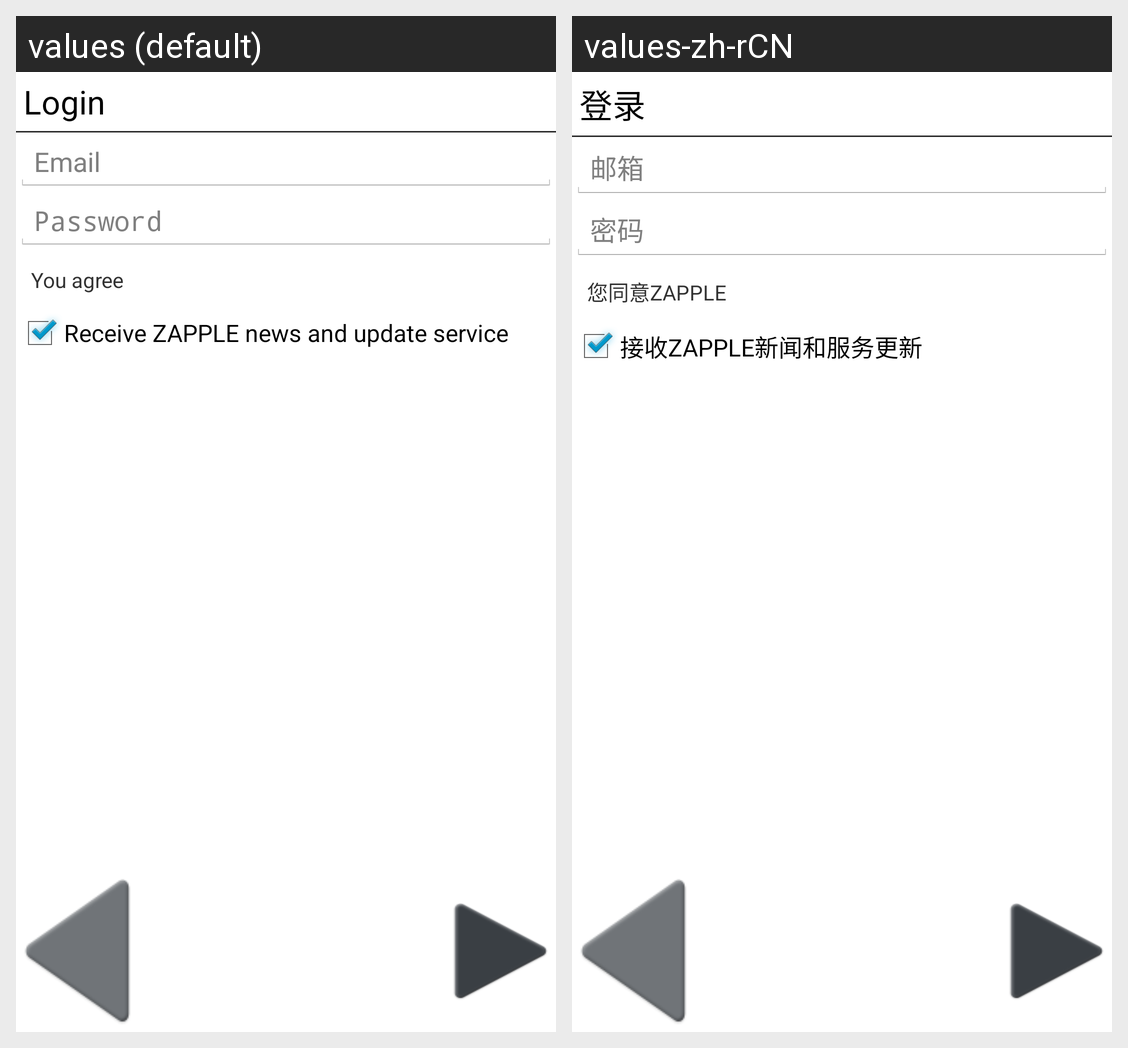

Locale-by-locale string values for the Android screen shown in this grid:
Android screen res/layout/account_login_layout.xml rendered under 2 locales, left to right: values (default), values-zh-rCN. Device: Nexus 5 (rendered at 1080×1920; each locale shown at half size, 540×960, under a caption strip naming it); theme AppTheme.
Strings drawn on this screen, with the default value and each locale's value (text and hints the layout hard-codes, and strings that could not be matched under every locale, appear in the picture but are not listed):

login_button_text
  values: Login
  values-zh-rCN: 登录

account_login_email_hint
  values: Email
  values-zh-rCN: 邮箱

account_login_password_hint
  values: Password
  values-zh-rCN: 密码

account_login_legal
  values: You agree
  values-zh-rCN: 您同意ZAPPLE

account_login_push_check_label
  values: Receive ZAPPLE news and update service
  values-zh-rCN: 接收ZAPPLE新闻和服务更新
